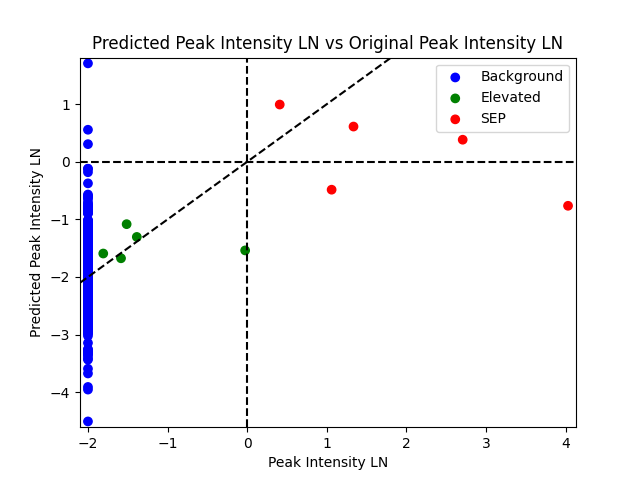

Source data for this figure (header and first rows):
dummy, index, donki_date, cdaw_date, donki_speed, donki_ha, longitude, latitude, Accel, 2nd_order_speed_final, 2nd_order_speed_20R, Central_PA, MPA, sunspots, halo, target, 100MeV_peak_intensity, 100MeV_peak_intensity_ln, predicted_100MeV_peak_intensity_ln, threshold_time, peak_time, expected_richardson, expected_richardson_ln, Type_2_Area
0, 55, 3/7/2011 20:12, 3/7/2011 20:00, 1980, 45, 50, 17, -63.1, 1862, 2034, 360, 313, 138, 1, 0, 0.1353, -2, 1.708, 229, 484, 14.73, 2.69, 11850000
0, 108, 8/4/2011 4:10, 8/4/2011 4:12, 1950, 60, 40, 14, -41.1, 1074, 1208, 360, 298, 92, 1, 1, 1.506, 0.4091, 0.9935, 159, 280, 11.45, 2.438, 28532700
0, 869, 1/7/2014 18:24, 1/7/2014 18:24, 2061, 49, 30, -24, -60.8, 1569, 1714, 360, 231, 140, 1, 1, 3.804, 1.336, 0.6114, 115, 250, 14.76, 2.692, 22122780
0, 1866, 1/1/2016 23:12, 1/1/2016 23:24, 1588, 37, 73, -34, 12.7, 1795, 1755, 360, 227, 37, 1, 0, 0.1353, -2, 0.5559, 229, 484, 2.618, 0.9624, 106400
0, 352, 5/17/2012 1:48, 5/17/2012 1:48, 1500, 45, 75, -10, -51.8, 1323, 1473, 360, 261, 110, 1, 1, 14.99, 2.708, 0.383, 17, 56, 2.705, 0.9952, 4396000
0, 295, 3/24/2012 0:39, 3/24/2012 0:24, 1600, 60, -161, 11, -46.6, 825, 1020, 360, 347, 94, 1, 0, 0.1353, -2, 0.3061, 229, 484, 0.0273, -3.601, 9420000
0, 584, 4/5/2013 7:54, 4/5/2013 6:36, 520, 55, -125, 1, 4.9, 659, 627, 95, 76, 114, 0, 0, 0.1353, -2, -0.1207, 229, 484, 0.0001975, -8.53, 0
0, 634, 6/21/2013 3:24, 6/21/2013 3:12, 1970, 70, -57, -19, 1.5, 1907, 1903, 123, 107, 139, 0, 0, 0.1353, -2, -0.1231, 229, 484, 0.81, -0.2107, 1200000
0, 83, 5/29/2011 21:30, 5/29/2011 21:24, 915, 40, -55, -5, 3.4, 1425, 1416, 107, 105, 98, 0, 0, 0.1353, -2, -0.1813, 229, 484, 0.03797, -3.271, 15750900
0, 578, 3/15/2013 6:54, 3/15/2013 7:12, 1485, 66, -2, -3, 25.8, 1247, 1161, 360, 112, 111, 1, 0, 0.1353, -2, -0.3745, 229, 484, 1.302, 0.2635, 12093000
0, 868, 1/6/2014 8:09, 1/6/2014 8:00, 1275, 45, 102, -3, -7.1, 1360, 1385, 360, 274, 167, 1, 1, 2.889, 1.061, -0.4846, 30, 100, 0.8097, -0.2111, 12152160
0, 1301, 9/13/2014 0:36, 9/13/2014 0:24, 830, 18, -70, -7, -39.2, 483, 0, 108, 102, 125, 0, 0, 0.1353, -2, -0.5681, 229, 484, 0.01518, -4.188, 0
0, 177, 11/3/2011 22:39, 11/3/2011 23:30, 1100, 65, -160, -7, -40.5, 765, 946, 360, 90, 125, 1, 0, 0.1353, -2, -0.5974, 229, 484, 0.00658, -5.024, 0
0, 766, 10/28/2013 2:12, 10/28/2013 2:24, 650, 60, 65, 7, -12.1, 575, 616, 360, 296, 147, 1, 0, 0.1353, -2, -0.5974, 229, 484, 0.1232, -2.094, 0
0, 1426, 12/17/2014 5:00, 12/17/2014 5:00, 603, 29, 5, -30, -2.1, 559, 571, 360, 162, 178, 1, 0, 0.1353, -2, -0.6198, 229, 484, 0.04663, -3.066, 22500
0, 966, 2/21/2014 1:25, 2/21/2014 1:25, 585, 28, -112, -12, 2.8, 667, 677, 102, 100, 136, 0, 0, 0.1353, -2, -0.6468, 229, 484, 0.0002081, -8.478, 0
0, 1169, 6/9/2014 0:00, 6/9/2014 0:00, 857, 30, -73, 3, -31.3, 564, 692, 116, 83, 156, 0, 0, 0.1353, -2, -0.7018, 229, 484, 0.009142, -4.695, 0
0, 1148, 5/27/2014 15:09, 5/27/2014 14:48, 350, 20, -133, 20, -3.5, 371, 319, 75, 55, 78, 0, 0, 0.1353, -2, -0.7355, 229, 484, 0.0001233, -9.001, 0
0, 1656, 6/17/2015 3:12, 6/17/2015 0:48, 490, 18, -61, 30, 36.7, 779, 993, 324, 337, 80, 0, 0, 0.1353, -2, -0.746, 229, 484, 0.004168, -5.48, 0
0, 1880, 1/12/2016 21:39, 1/12/2016 21:17, 332, 45, -100, 20, -5.8, 231, 196, 79, 81, 40, 0, 0, 0.1353, -2, -0.7542, 229, 484, 0.0002658, -8.233, 0
0, 287, 3/7/2012 0:36, 3/7/2012 0:24, 2200, 50, -60, 30, -88.2, 2379, 2594, 360, 57, 106, 1, 1, 56.31, 4.031, -0.7639, 218, 904, 1.036, 0.03552, 40244400
0, 1558, 4/3/2015 7:48, 4/3/2015 7:36, 430, 39, -95, 9, -6.3, 334, 352, 69, 69, 35, 0, 0, 0.1353, -2, -0.7802, 229, 484, 0.0003896, -7.851, 0
0, 82, 5/29/2011 11:30, 5/29/2011 10:36, 850, 38, -55, -5, 5.8, 724, 685, 119, 116, 98, 0, 0, 0.1353, -2, -0.7956, 229, 484, 0.03601, -3.324, 0
0, 1482, 2/3/2015 12:48, 2/3/2015 12:36, 980, 20, -40, 23, 30.8, 1004, 1057, 60, 53, 89, 0, 0, 0.1353, -2, -0.8056, 229, 484, 0.07394, -2.605, 0
0, 871, 1/13/2014 8:12, 1/13/2014 7:48, 450, 24, -38, 30, 9.5, 564, 555, 42, 35, 117, 0, 0, 0.1353, -2, -0.8448, 229, 484, 0.01781, -4.028, 0
0, 832, 12/13/2013 21:36, 12/13/2013 21:24, 756, 41, -168, -30, -2.5, 484, 492, 360, 169, 144, 1, 0, 0.1353, -2, -0.8502, 229, 484, 0.005315, -5.237, 0
0, 1917, 2/21/2016 12:09, 2/21/2016 12:00, 653, 31, 120, -8, -1.7, 517, 510, 360, 298, 47, 1, 0, 0.1353, -2, -0.8621, 229, 484, 0.06588, -2.72, 0
0, 1683, 7/12/2015 18:12, 7/12/2015 18:00, 545, 28, -97, 17, -7.9, 339, 211, 80, 76, 71, 0, 0, 0.1353, -2, -0.8672, 229, 484, 0.0007451, -7.202, 0
0, 417, 7/11/2012 11:25, 7/11/2012 10:36, 540, 20, -11, 42, 31.3, 1040, 984, 350, 24, 110, 0, 0, 0.1353, -2, -0.8737, 229, 484, 0.02886, -3.545, 0
0, 1280, 8/28/2014 17:54, 8/28/2014 17:24, 1000, 45, -178, 6, -15.5, 631, 660, 360, 77, 82, 1, 0, 0.1353, -2, -0.8938, 229, 484, 0.01442, -4.239, 4666200
0, 1236, 7/24/2014 20:54, 7/24/2014 20:48, 283, 39, -152, 7, -1.8, 143, 0, 66, 82, 62, 0, 0, 0.1353, -2, -0.8976, 229, 484, 0.0002229, -8.409, 0
0, 2036, 7/10/2016 0:53, 7/10/2016 1:25, 444, 19, -89, 22, -2.5, 344, 306, 73, 67, 50, 0, 0, 0.1353, -2, -1.012, 229, 484, 0.001003, -6.905, 0
0, 1395, 11/16/2014 2:00, 11/16/2014 1:48, 240, 22, -98, 47, -9.7, 188, 0, 45, 42, 103, 0, 0, 0.1353, -2, -1.017, 229, 484, 0.0006827, -7.289, 0
0, 1583, 4/18/2015 16:12, 4/18/2015 15:12, 165, 19, 46, 22, 11.1, 510, 610, 360, 333, 140, 1, 0, 0.1353, -2, -1.031, 229, 484, 0.02064, -3.881, 0
0, 875, 1/14/2014 10:24, 1/14/2014 10:00, 752, 43, -7, 16, 4.9, 477, 476, 6, 12, 96, 0, 0, 0.1353, -2, -1.034, 229, 484, 0.1138, -2.173, 0
0, 1175, 6/11/2014 18:24, 6/11/2014 19:00, 292, 20, -65, -32, -19.3, 427, 272, 77, 83, 174, 0, 0, 0.1353, -2, -1.038, 229, 484, 0.001875, -6.279, 0
0, 618, 5/31/2013 6:39, 5/31/2013 6:36, 870, 28, -163, 12, 2.9, 520, 530, 65, 51, 50, 0, 0, 0.1353, -2, -1.04, 229, 484, 0.003542, -5.643, 0
0, 787, 11/7/2013 0:00, 11/7/2013 0:00, 950, 68, 95, -35, -45.5, 658, 884, 360, 233, 166, 1, 0, 0.1353, -2, -1.042, 229, 484, 0.2344, -1.451, 0
0, 341, 4/28/2012 23:54, 4/29/2012 0:48, 610, 16, -148, -33, -24.2, 361, 0, 20, 21, 112, 0, 0, 0.1353, -2, -1.047, 229, 484, 0.0005842, -7.445, 0
0, 588, 4/18/2013 18:36, 4/18/2013 18:24, 493, 56, 80, 0, -2.9, 445, 470, 284, 285, 85, 0, 0, 0.1353, -2, -1.066, 229, 484, 0.07664, -2.569, 840000
0, 788, 11/7/2013 10:39, 11/7/2013 10:36, 2100, 92, -135, -13, -50.8, 1119, 1273, 360, 89, 166, 1, 0, 0.1353, -2, -1.073, 229, 484, 0.03308, -3.409, 9762600
0, 419, 7/12/2012 16:54, 7/12/2012 16:48, 1400, 70, -6, -17, 195.6, 1092, 2265, 360, 158, 125, 1, 2, 0.22, -1.514, -1.083, 46, 70, 0.7079, -0.3455, 13406250
0, 534, 12/27/2012 22:09, 12/27/2012 21:28, 418, 27, 153, 15, 0.5, 279, 280, 330, 301, 54, 0, 0, 0.1353, -2, -1.097, 229, 484, 0.01356, -4.301, 0
0, 219, 12/7/2011 21:54, 12/7/2011 20:57, 396, 17, -160, 4, 4.1, 322, 335, 112, 109, 132, 0, 0, 0.1353, -2, -1.104, 229, 484, 0.0007035, -7.259, 0
0, 48, 2/15/2011 2:25, 2/15/2011 2:24, 920, 35, 15, -20, -18.3, 508, 471, 360, 189, 83, 1, 0, 0.1353, -2, -1.13, 229, 484, 0.2204, -1.512, 4524000
0, 1879, 1/12/2016 12:24, 1/12/2016 11:48, 318, 31, -100, 22, 0.1, 296, 295, 64, 68, 40, 0, 0, 0.1353, -2, -1.135, 229, 484, 0.0002386, -8.341, 0
0, 218, 12/7/2011 9:39, 12/7/2011 9:36, 724, 44, 169, 20, 28.6, 855, 998, 360, 327, 132, 1, 0, 0.1353, -2, -1.136, 229, 484, 0.01849, -3.991, 0
0, 1712, 8/2/2015 22:12, 8/2/2015 21:48, 516, 41, -99, -25, -0.5, 452, 455, 102, 123, 53, 0, 0, 0.1353, -2, -1.142, 229, 484, 0.0005732, -7.464, 0
0, 973, 2/24/2014 13:25, 2/24/2014 13:36, 319, 15, -75, -21, -2.4, 247, 148, 118, 106, 153, 0, 0, 0.1353, -2, -1.143, 229, 484, 0.0007677, -7.172, 0
0, 592, 4/22/2013 16:48, 4/22/2013 16:24, 380, 34, 100, -17, 1.9, 415, 413, 251, 247, 89, 0, 0, 0.1353, -2, -1.145, 229, 484, 0.04522, -3.096, 0
0, 1627, 5/13/2015 18:48, 5/13/2015 18:48, 354, 37, 7, 37, -5.1, 353, 388, 360, 353, 172, 1, 0, 0.1353, -2, -1.149, 229, 484, 0.02775, -3.585, 0
0, 915, 2/1/2014 6:54, 2/1/2014 4:00, 381, 29, -130, 5, 2.9, 249, 311, 80, 112, 94, 0, 0, 0.1353, -2, -1.15, 229, 484, 5.77E-05, -9.759, 0
0, 693, 8/29/2013 19:54, 8/29/2013 21:38, 550, 18, -155, -20, 49.3, 776, 1113, 83, 81, 53, 0, 0, 0.1353, -2, -1.152, 229, 484, 0.0006337, -7.364, 0
0, 313, 4/8/2012 2:30, 4/8/2012 1:25, 760, 45, 93, -28, -5.8, 548, 584, 266, 233, 25, 0, 0, 0.1353, -2, -1.16, 229, 484, 0.1301, -2.039, 0
0, 1427, 12/19/2014 0:27, 12/19/2014 1:04, 885, 45, -20, -9, -57, 1052, 1331, 360, 98, 175, 1, 0, 0.1353, -2, -1.161, 229, 484, 0.04721, -3.053, 87400
0, 343, 4/30/2012 7:48, 4/30/2012 7:48, 960, 40, 85, -34, -5, 950, 973, 267, 239, 104, 0, 0, 0.1353, -2, -1.167, 229, 484, 0.2799, -1.273, 0
0, 1020, 3/23/2014 22:12, 3/23/2014 21:48, 495, 19, 160, -88, -0.5, 412, 406, 185, 194, 151, 0, 0, 0.1353, -2, -1.174, 229, 484, 0.008323, -4.789, 0
0, 1816, 11/5/2015 20:12, 11/5/2015 20:48, 379, 30, -96, -28, -6, 270, 230, 119, 118, 82, 0, 0, 0.1353, -2, -1.188, 229, 484, 0.0004701, -7.663, 0
0, 1829, 11/28/2015 4:00, 11/28/2015 6:12, 322, 28, -160, 20, 5.5, 445, 365, 137, 128, 51, 0, 0, 0.1353, -2, -1.189, 229, 484, 0.0006779, -7.297, 0
0, 223, 12/9/2011 12:09, 12/9/2011 12:12, 436, 32, -158, -1, -1, 321, 313, 74, 75, 114, 0, 0, 0.1353, -2, -1.194, 229, 484, 0.0007382, -7.211, 0
... 626 more rows
